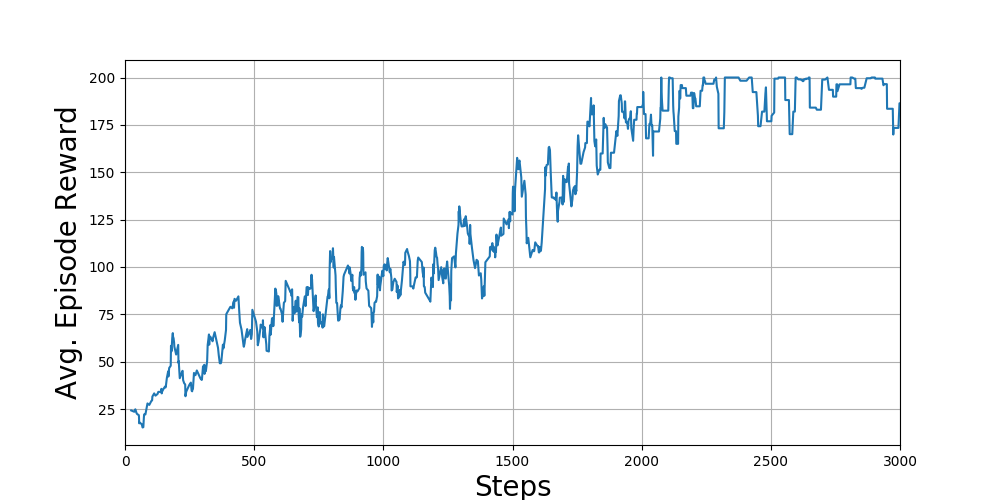

Values plotted in this chart, from the file beside it:
Wall time, Step, Value
1543523824, 5, 27.0
1543523824, 11, 16.0
1543523824, 14, 22.0
1543523824, 15, 31.0
1543523824, 18, 14.0
1543523824, 24, 16.0
1543523824, 36, 26.0
1543523825, 40, 15.0
1543523825, 42, 62.0
1543523825, 44, 14.0
1543523825, 45, 20.0
1543523825, 47, 29.0
1543523825, 53, 13.0
1543523825, 54, 20.0
1543523825, 55, 13.0
1543523825, 56, 12.0
1543523825, 65, 21.0
1543523825, 68, 10.0
1543523825, 71, 23.0
1543523825, 72, 19.0
1543523825, 73, 10.0
1543523825, 74, 12.0
1543523825, 79, 15.0
1543523826, 87, 49.0
1543523826, 94, 33.0
1543523826, 102, 30.0
1543523826, 105, 21.0
1543523826, 106, 68.0
1543523826, 113, 15.0
1543523826, 118, 40.0
1543523827, 126, 13.0
1543523827, 129, 32.0
1543523827, 130, 32.0
1543523827, 139, 37.0
1543523827, 141, 42.0
1543523827, 142, 41.0
1543523827, 143, 21.0
1543523827, 150, 68.0
1543523827, 155, 31.0
1543523827, 157, 16.0
1543523827, 158, 21.0
1543523827, 162, 50.0
1543523828, 167, 42.0
1543523828, 168, 32.0
1543523828, 171, 47.0
1543523828, 177, 86.0
1543523828, 178, 56.0
1543523828, 180, 41.0
1543523828, 183, 76.0
1543523828, 185, 28.0
1543523828, 186, 126.0
1543523828, 188, 21.0
1543523828, 190, 114.0
1543523828, 191, 56.0
1543523828, 198, 28.0
1543523829, 206, 78.0
1543523829, 207, 34.0
1543523829, 208, 19.0
1543523829, 212, 34.0
1543523829, 222, 79.0
... 940 more rows
